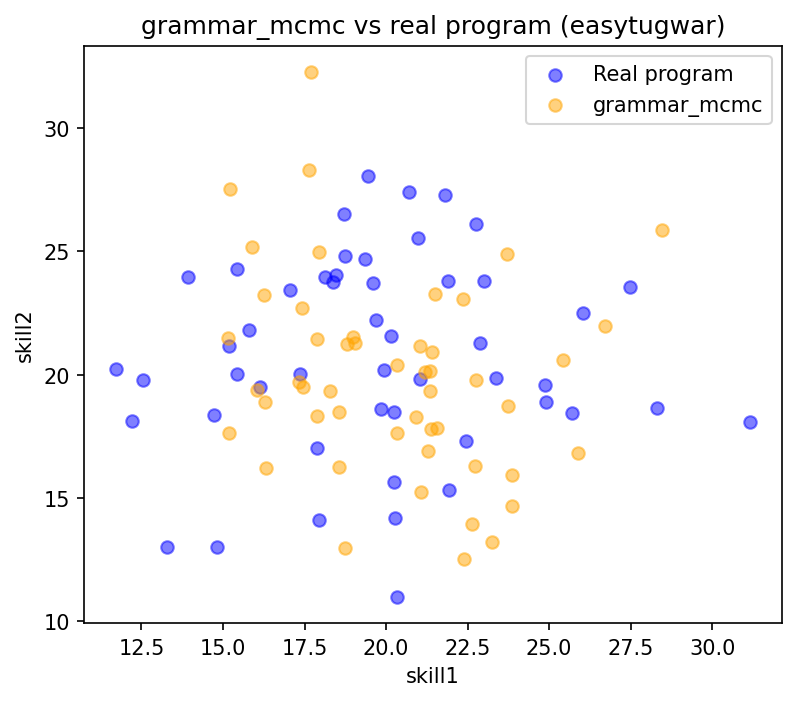

The data file committed next to this chart (first rows):
skill1, skill2
17.88, 18.31
18.98, 21.54
23.71, 24.91
23.73, 18.75
21.56, 17.85
20.92, 18.29
16.3, 18.91
21.51, 23.26
23.26, 13.21
17.94, 25
23.87, 15.93
22.35, 23.06
28.47, 25.85
21.2, 20.13
18.54, 18.5
21.06, 15.26
25.88, 16.81
18.81, 21.24
15.88, 25.19
21.3, 16.9
21.36, 20.16
17.63, 28.3
18.27, 19.36
21.37, 17.78
22.74, 19.79
16.31, 16.24
23.87, 14.7
18.57, 16.26
22.64, 13.94
18.73, 12.96
25.42, 20.59
17.45, 19.5
17.42, 22.72
21.05, 21.17
20.35, 17.63
16.04, 19.36
22.39, 12.52
26.73, 21.99
16.25, 23.25
20.32, 20.38
17.87, 21.43
22.73, 16.3
21.35, 19.33
15.17, 17.65
17.69, 32.29
19.06, 21.3
15.2, 27.55
15.14, 21.48
17.34, 19.72
21.42, 20.94
